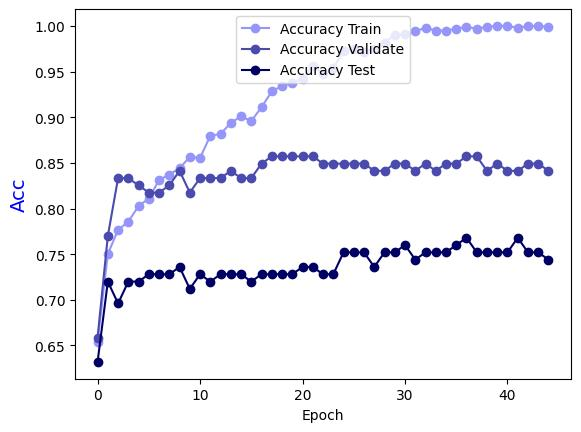

Source data for this figure (header and first rows):
Epoch, Accuracy Train, Accuracy Validate, Accuracy Test
0.0, 0.6542, 0.6587, 0.632
1.0, 0.7503, 0.7698, 0.72
2.0, 0.7765, 0.8333, 0.696
3.0, 0.7856, 0.8333, 0.72
4.0, 0.8028, 0.8254, 0.72
5.0, 0.8109, 0.8175, 0.728
6.0, 0.8311, 0.8175, 0.728
7.0, 0.8372, 0.8254, 0.728
8.0, 0.8443, 0.8413, 0.736
9.0, 0.8564, 0.8175, 0.712
10.0, 0.8554, 0.8333, 0.728
11.0, 0.8797, 0.8333, 0.72
12.0, 0.8817, 0.8333, 0.728
13.0, 0.8938, 0.8413, 0.728
14.0, 0.9009, 0.8333, 0.728
15.0, 0.8959, 0.8333, 0.72
16.0, 0.911, 0.8492, 0.728
17.0, 0.9282, 0.8571, 0.728
18.0, 0.9343, 0.8571, 0.728
19.0, 0.9373, 0.8571, 0.728
20.0, 0.9424, 0.8571, 0.736
21.0, 0.9565, 0.8571, 0.736
22.0, 0.9474, 0.8492, 0.728
23.0, 0.9535, 0.8492, 0.728
24.0, 0.9727, 0.8492, 0.752
25.0, 0.9747, 0.8492, 0.752
26.0, 0.9717, 0.8492, 0.752
27.0, 0.9747, 0.8413, 0.736
28.0, 0.9818, 0.8413, 0.752
29.0, 0.9899, 0.8492, 0.752
30.0, 0.9909, 0.8492, 0.76
31.0, 0.9939, 0.8413, 0.744
32.0, 0.998, 0.8492, 0.752
33.0, 0.9949, 0.8413, 0.752
34.0, 0.9949, 0.8492, 0.752
35.0, 0.997, 0.8492, 0.76
36.0, 0.999, 0.8571, 0.768
37.0, 0.997, 0.8571, 0.752
38.0, 0.999, 0.8413, 0.752
39.0, 1.0, 0.8492, 0.752
40.0, 1.0, 0.8413, 0.752
41.0, 0.998, 0.8413, 0.768
42.0, 1.0, 0.8492, 0.752
43.0, 1.0, 0.8492, 0.752
44.0, 0.999, 0.8413, 0.744
